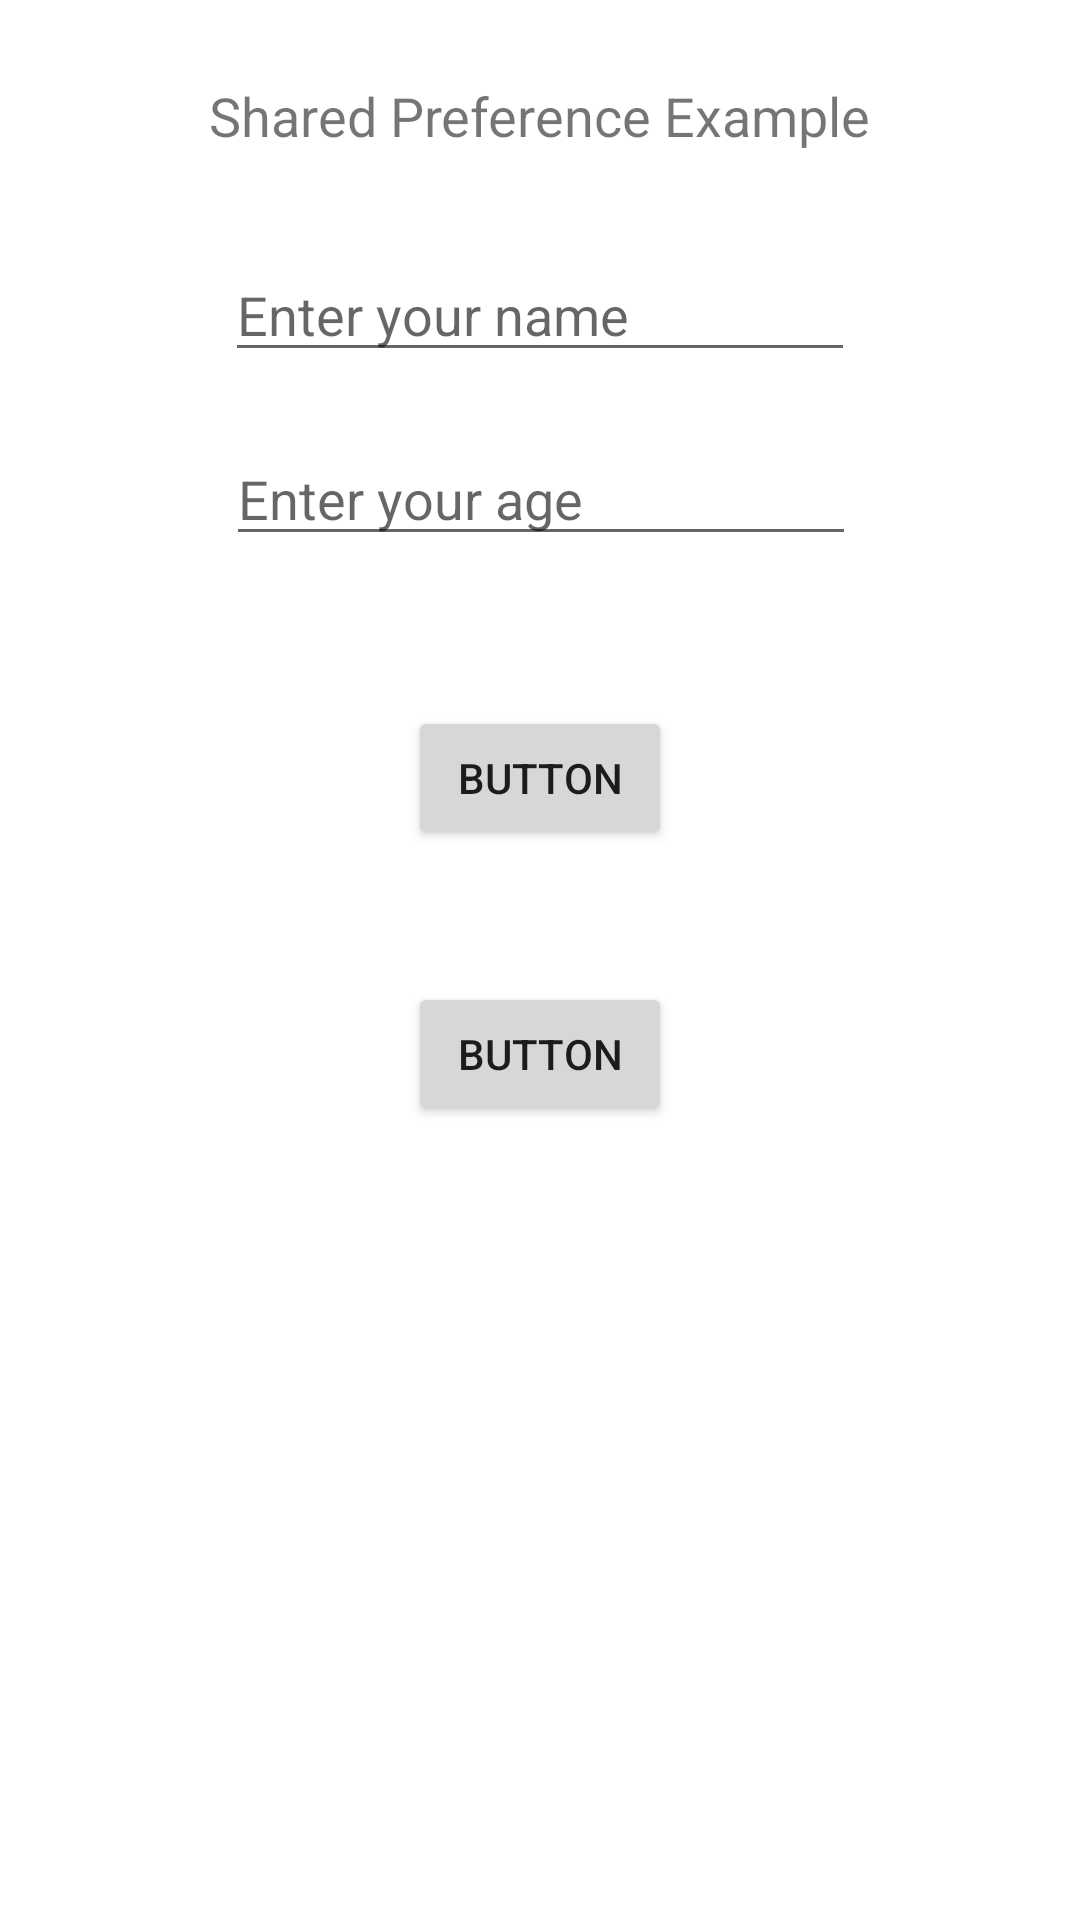

Write the Android layout XML for this screen, with the resource values it uses.
<!-- AndroidManifest.xml: application theme Theme.8Shared_Preferences -->
<!-- res/layout/activity_main.xml -->
<?xml version="1.0" encoding="utf-8"?>
<androidx.constraintlayout.widget.ConstraintLayout xmlns:android="http://schemas.android.com/apk/res/android"
    xmlns:app="http://schemas.android.com/apk/res-auto"
    xmlns:tools="http://schemas.android.com/tools"
    android:layout_width="match_parent"
    android:layout_height="match_parent"
    tools:context=".MainActivity">

    <TextView
        android:id="@+id/textView"
        android:layout_width="wrap_content"
        android:layout_height="wrap_content"
        android:text="Shared Preference Example"
        android:textSize="18sp"
        app:layout_constraintBottom_toBottomOf="parent"
        app:layout_constraintEnd_toEndOf="parent"
        app:layout_constraintHorizontal_bias="0.498"
        app:layout_constraintLeft_toLeftOf="parent"
        app:layout_constraintRight_toRightOf="parent"
        app:layout_constraintStart_toStartOf="parent"
        app:layout_constraintTop_toTopOf="parent"
        app:layout_constraintVertical_bias="0.043" />

    <EditText
        android:id="@+id/name_ET"
        android:layout_width="wrap_content"
        android:layout_height="wrap_content"
        android:layout_marginTop="32dp"
        android:ems="10"
        android:hint="Enter your name"
        android:inputType="textPersonName"
        app:layout_constraintEnd_toEndOf="parent"
        app:layout_constraintStart_toStartOf="parent"
        app:layout_constraintTop_toBottomOf="@+id/textView" />

    <EditText
        android:id="@+id/age_ET"
        android:layout_width="wrap_content"
        android:layout_height="wrap_content"
        android:layout_marginTop="20dp"
        android:ems="10"
        android:hint="Enter your age"
        android:inputType="number"
        app:layout_constraintEnd_toEndOf="parent"
        app:layout_constraintHorizontal_bias="0.502"
        app:layout_constraintStart_toStartOf="parent"
        app:layout_constraintTop_toBottomOf="@+id/name_ET" />

    <Button
        android:id="@+id/button"
        android:layout_width="wrap_content"
        android:layout_height="wrap_content"
        android:layout_marginTop="28dp"
        android:text="Button"
        android:onClick="saveData"
        app:layout_constraintBottom_toBottomOf="parent"
        app:layout_constraintEnd_toEndOf="parent"
        app:layout_constraintStart_toStartOf="parent"
        app:layout_constraintTop_toBottomOf="@+id/age_ET"
        app:layout_constraintVertical_bias="0.058" />

    <Button
        android:id="@+id/button3"
        android:onClick="openSecondActivity"
        android:layout_width="wrap_content"
        android:layout_height="wrap_content"
        android:text="Button"
        app:layout_constraintBottom_toBottomOf="parent"
        app:layout_constraintEnd_toEndOf="parent"
        app:layout_constraintStart_toStartOf="parent"
        app:layout_constraintTop_toBottomOf="@+id/button"
        app:layout_constraintVertical_bias="0.143" />

</androidx.constraintlayout.widget.ConstraintLayout>
<!-- resources referenced by this layout -->
<resources>
  <style name="Theme.8Shared_Preferences" parent="Theme.MaterialComponents.DayNight.DarkActionBar">
          
          <item name="colorPrimary">@color/purple_500</item>
          <item name="colorPrimaryVariant">@color/purple_700</item>
          <item name="colorOnPrimary">@color/white</item>
          
          <item name="colorSecondary">@color/teal_200</item>
          <item name="colorSecondaryVariant">@color/teal_700</item>
          <item name="colorOnSecondary">@color/black</item>
          
          <item name="android:statusBarColor" tools:targetApi="l">?attr/colorPrimaryVariant</item>
          
      </style>
  <!-- not gathered from this repository: default colours our renderer supplied (Android Studio template values) -->
  <color name="purple_500">#FF6200EE</color>
  <color name="purple_700">#FF3700B3</color>
  <color name="teal_200">#FF03DAC5</color>
  <color name="teal_700">#FF018786</color>
  <color name="black">#FF000000</color>
  <color name="white">#FFFFFFFF</color>
</resources>
